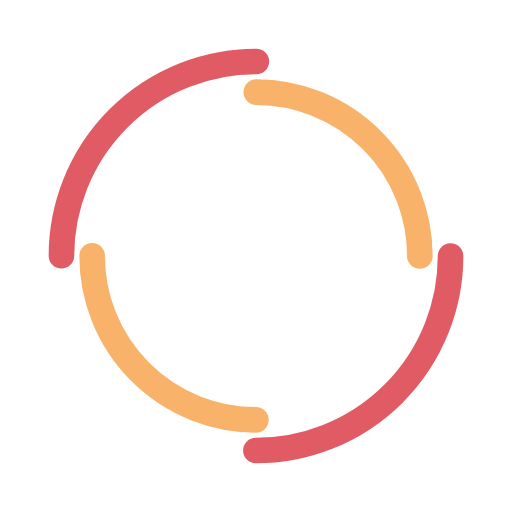
t = 0.00 s
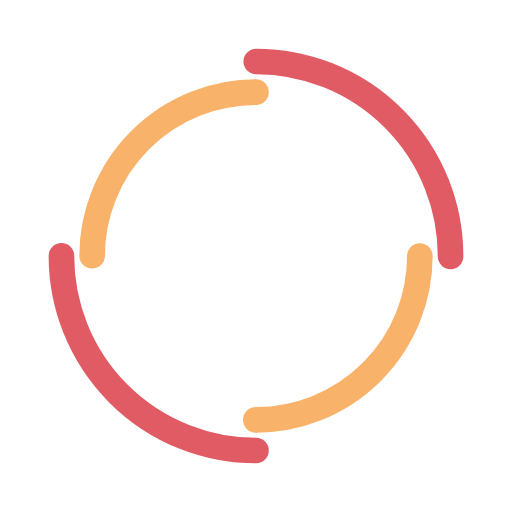
t = 0.25 s
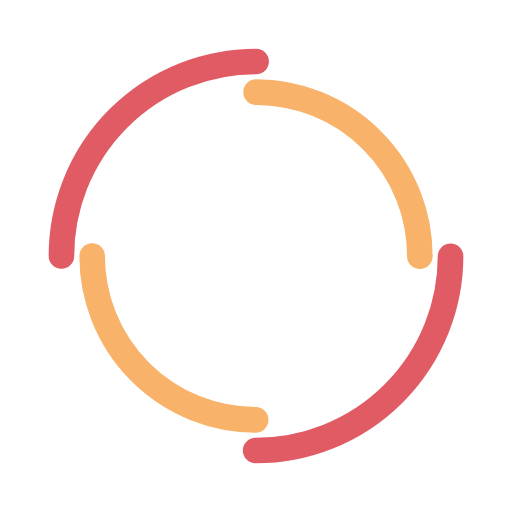
t = 0.50 s
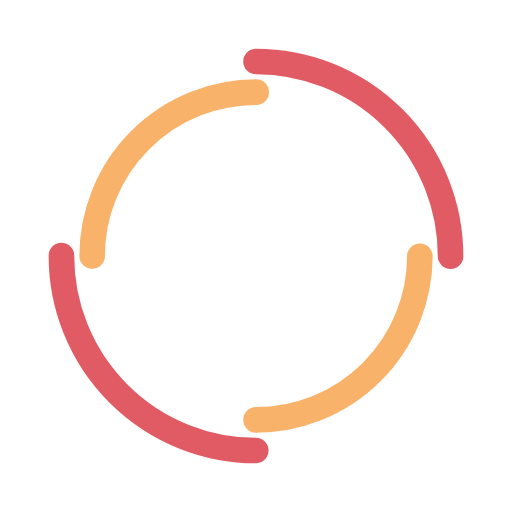
t = 0.75 s

The animated SVG that drew these frames (rendered in a browser with its animation timeline set to each time). Animation: 2 SMIL elements (animateTransform=2); one cycle of 1.00 s, repeats indefinitely.

<?xml version="1.0" encoding="utf-8"?>
<svg xmlns="http://www.w3.org/2000/svg" xmlns:xlink="http://www.w3.org/1999/xlink" style="margin: auto; background: rgb(255, 255, 255); display: block; shape-rendering: auto;" width="44px" height="44px" viewBox="0 0 100 100" preserveAspectRatio="xMidYMid">
<circle cx="50" cy="50" r="38" stroke-width="5" stroke="#e15b64" stroke-dasharray="59.690260418206066 59.690260418206066" fill="none" stroke-linecap="round">
  <animateTransform attributeName="transform" type="rotate" dur="1s" repeatCount="indefinite" keyTimes="0;1" values="0 50 50;360 50 50"></animateTransform>
</circle>
<circle cx="50" cy="50" r="32" stroke-width="5" stroke="#f8b26a" stroke-dasharray="50.26548245743669 50.26548245743669" stroke-dashoffset="50.26548245743669" fill="none" stroke-linecap="round">
  <animateTransform attributeName="transform" type="rotate" dur="1s" repeatCount="indefinite" keyTimes="0;1" values="0 50 50;-360 50 50"></animateTransform>
</circle>
<!-- [ldio] generated by https://loading.io/ --></svg>